Run: headless pygame with SDL's dummy video driver; simulated clock (each Clock.tick advances the game by its frame time, no real sleeping); random seed 0; keys injected as events and as key.get_pressed() state; no mouse input.
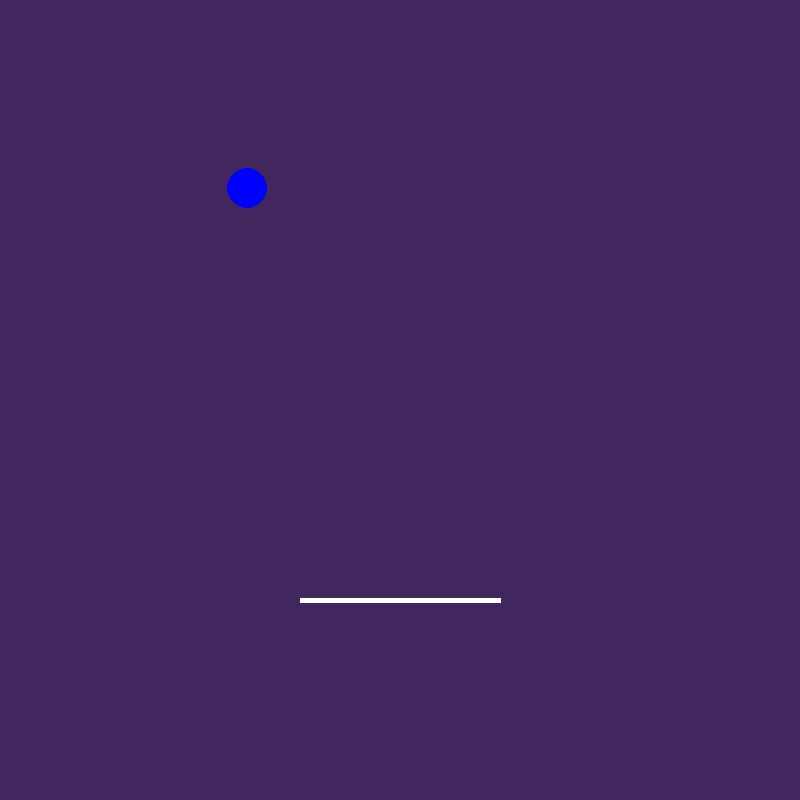
Frame 1 of 4 · flips 1–60 · no input
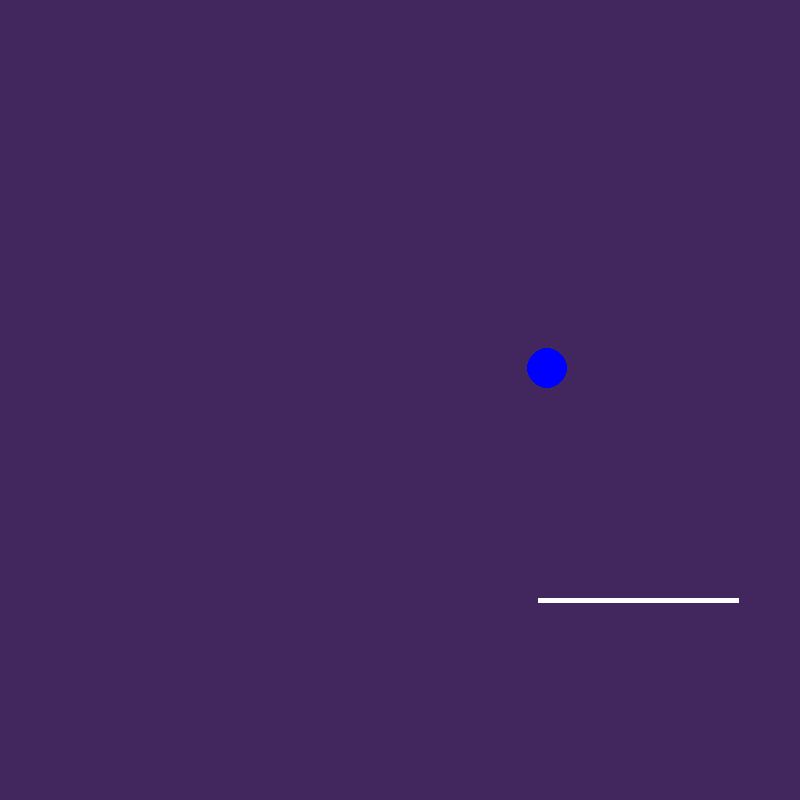
Frame 2 of 4 · flips 61–180 · tapped SPACE, RETURN · held RIGHT (→), D
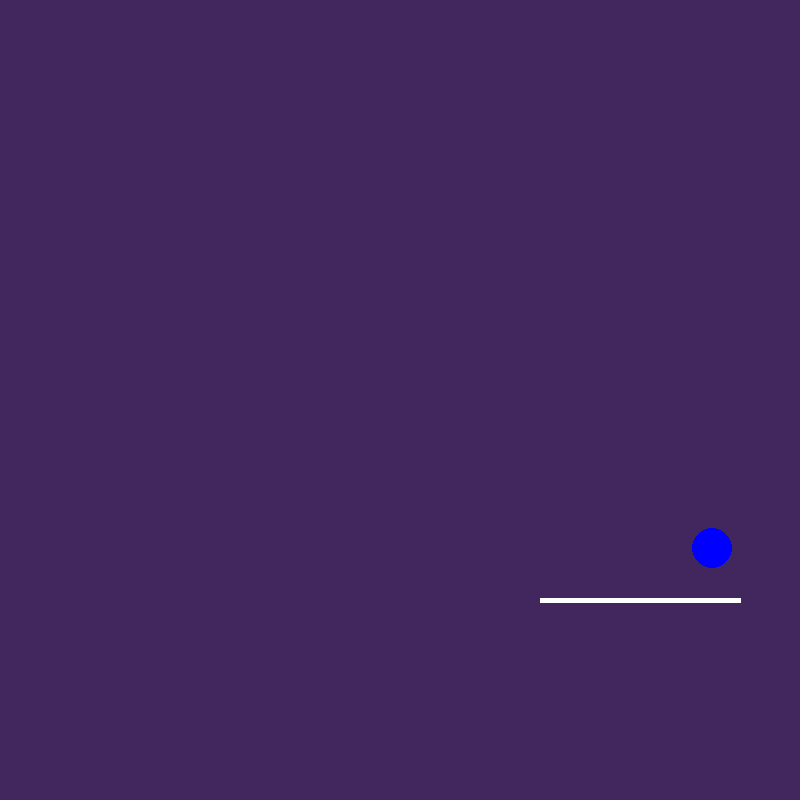
Frame 3 of 4 · flips 181–300 · held DOWN (↓), S
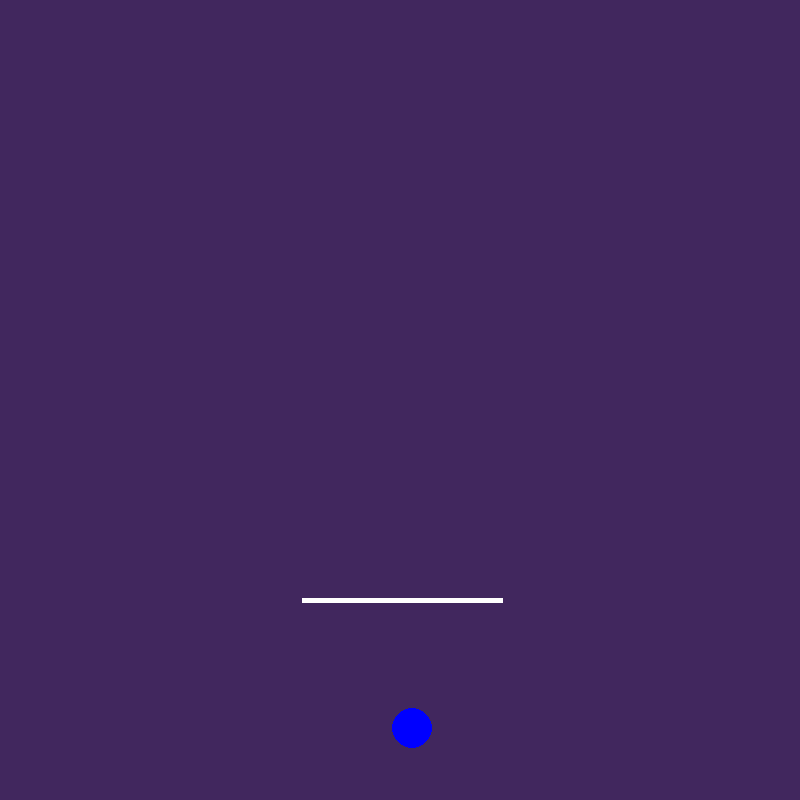
Frame 4 of 4 · flips 301–420 · held LEFT (←), A, UP (↑), W

The pygame program that drew these frames:

import pygame
import math as m
from pygame.locals import (K_UP, K_DOWN, K_LEFT, K_RIGHT)


vindu_bredde= 800
vindu_hoyde=800

pygame.init()

vindu= pygame.display.set_mode([vindu_bredde,vindu_hoyde])

font = pygame.font.SysFont("Sora", 24)

    

# def finnavstand(self,ball2):
#     xAvstand2=(self.x - ball2.x)**2
#     yAvstand2=(self.y - ball2.y)**2
#     sentrumAvstand=m.sqrt(xAvstand2 + yAvstand2)

#     radiuser= self.radius + ball2.radius
#     avstand= sentrumAvstand -radiuser

#     return avstand


class Ball:
    def __init__(self,x,y,radius,farge,vindusobjekt):
        self.x=x
        self.y=y
        self.radius=radius
        self.farge=farge
        self.vindusobjekt=vindusobjekt

    def tegn(self):
        pygame.draw.circle(self.vindusobjekt,self.farge,(self.x,self.y),self.radius)


class Hinder(Ball):
    def __init__(self, x, y, radius, farge, vindusobjekt,xFart,yFart):
        super().__init__(x, y, radius, farge, vindusobjekt)
        self.xFart=xFart
        self.yFart=yFart

    def flytt(self):
        if ((self.x - self.radius) <= 0) or ((self.x + self.radius) >= self.vindusobjekt.get_width()):
            self.xFart = -self.xFart
        if ((self.y - self.radius) <= 0) or ((self.y + self.radius) >= self.vindusobjekt.get_height()):
            self.yFart = -self.yFart

        self.x += self.xFart
        self.y += self.yFart


class Spiller:
    def __init__(self,x1,y1,x2,y2,farge,vindusobjekt,fart,tykkelse):
        self.x1=x1
        self.y1=y1
        self.x2=x2
        self.y2=y2
        self.farge=farge
        self.vindusobjekt=vindusobjekt
        self.fart=fart
        self.tykkelse=tykkelse
    
    def tegn(self):
        pygame.draw.line(self.vindusobjekt,self.farge,(self.x1,self.y1),(self.x2,self.y2),self.tykkelse)

    def flytt(self,taster):
        if taster[K_LEFT]:
            self.x1 -= self.fart
            self.x2 -= self.fart
        if taster[K_RIGHT]:
            self.x1 += self.fart
            self.x2 += self.fart
            

        

hinder1 = Hinder(100, 100, 20, (0, 0, 255), vindu, 2.5, 1.5)

spiller1=Spiller(300,600,500,600,(255,255,255),vindu,2,5)

fortsett=True

while fortsett:
    for event in pygame.event.get():
        if event.type == pygame.QUIT:
            fortsett = False



    trykkede_taster= pygame.key.get_pressed()

    vindu.fill((65, 39, 94))

    hinder1.tegn()
    hinder1.flytt()
    spiller1.tegn()
    spiller1.flytt(trykkede_taster)

   # print(finnavstand(spiller1,hinder1))
    pygame.display.flip()

pygame.quit()
 
